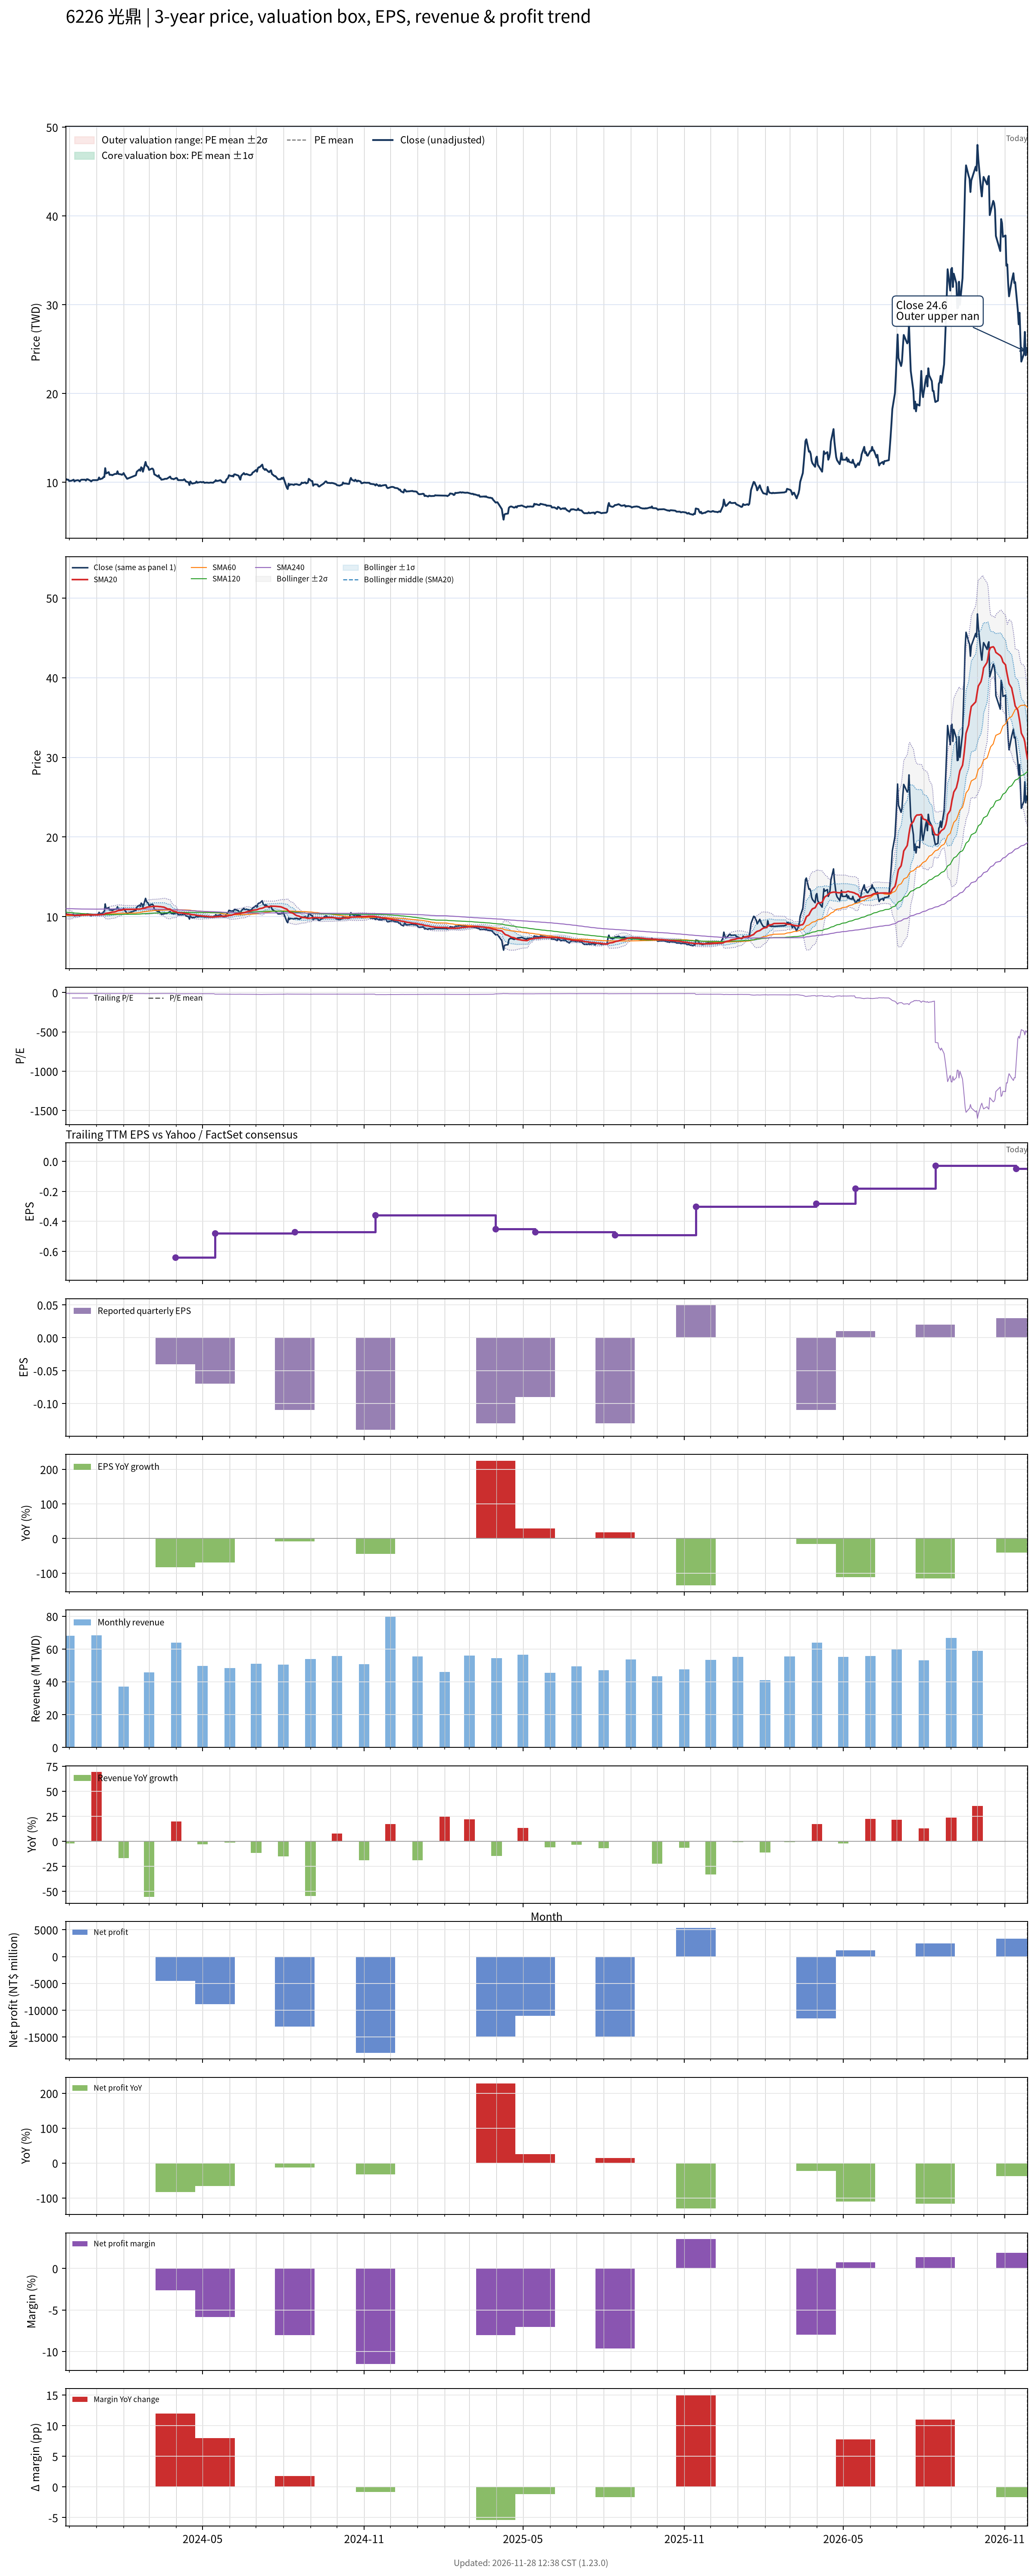

Source data for this figure (header and first rows):
# chart-version: skill-stock-dynamic-val…
date, close, available_date, period_end, eps, ttm_eps, pe, pe_mean, pe_std, price_m2, price_m1, price_mean, price_p1, price_p2, forward_eps, forward_pe, forward_pe_mean, forward_pe_std, forward_price_m2, forward_price_m1, forward_price_mean, forward_price_p1, forward_price_p2, sma20
2023-11-27, 10.25, 2023-11-14, 2023-09-30, -0.25, -0.83, -12.35, , , , , , , , , , , , , , , , , 10.28
2023-11-28, 10.35, 2023-11-14, 2023-09-30, -0.25, -0.83, -12.47, , , , , , , , , , , , , , , , , 10.28
2023-11-29, 10.3, 2023-11-14, 2023-09-30, -0.25, -0.83, -12.41, , , , , , , , , , , , , , , , , 10.29
2023-11-30, 10.3, 2023-11-14, 2023-09-30, -0.25, -0.83, -12.41, , , , , , , , , , , , , , , , , 10.28
2023-12-01, 10.15, 2023-11-14, 2023-09-30, -0.25, -0.83, -12.23, , , , , , , , , , , , , , , , , 10.26
2023-12-04, 10.2, 2023-11-14, 2023-09-30, -0.25, -0.83, -12.29, , , , , , , , , , , , , , , , , 10.23
2023-12-05, 10.25, 2023-11-14, 2023-09-30, -0.25, -0.83, -12.35, , , , , , , , , , , , , , , , , 10.2
2023-12-06, 10.3, 2023-11-14, 2023-09-30, -0.25, -0.83, -12.41, , , , , , , , , , , , , , , , , 10.18
2023-12-07, 10.1, 2023-11-14, 2023-09-30, -0.25, -0.83, -12.17, , , , , , , , , , , , , , , , , 10.16
2023-12-08, 10.2, 2023-11-14, 2023-09-30, -0.25, -0.83, -12.29, , , , , , , , , , , , , , , , , 10.16
2023-12-11, 10.25, 2023-11-14, 2023-09-30, -0.25, -0.83, -12.35, , , , , , , , , , , , , , , , , 10.17
2023-12-12, 10.2, 2023-11-14, 2023-09-30, -0.25, -0.83, -12.29, , , , , , , , , , , , , , , , , 10.19
2023-12-13, 10.1, 2023-11-14, 2023-09-30, -0.25, -0.83, -12.17, , , , , , , , , , , , , , , , , 10.19
2023-12-14, 10.25, 2023-11-14, 2023-09-30, -0.25, -0.83, -12.35, , , , , , , , , , , , , , , , , 10.21
2023-12-15, 10.3, 2023-11-14, 2023-09-30, -0.25, -0.83, -12.41, , , , , , , , , , , , , , , , , 10.22
2023-12-18, 10.3, 2023-11-14, 2023-09-30, -0.25, -0.83, -12.41, , , , , , , , , , , , , , , , , 10.23
2023-12-19, 10.3, 2023-11-14, 2023-09-30, -0.25, -0.83, -12.41, , , , , , , , , , , , , , , , , 10.24
2023-12-20, 10.2, 2023-11-14, 2023-09-30, -0.25, -0.83, -12.29, , , , , , , , , , , , , , , , , 10.24
2023-12-21, 10.35, 2023-11-14, 2023-09-30, -0.25, -0.83, -12.47, , , , , , , , , , , , , , , , , 10.25
2023-12-22, 10.35, 2023-11-14, 2023-09-30, -0.25, -0.83, -12.47, , , , , , , , , , , , , , , , , 10.25
2023-12-25, 10.2, 2023-11-14, 2023-09-30, -0.25, -0.83, -12.29, , , , , , , , , , , , , , , , , 10.25
2023-12-26, 10.1, 2023-11-14, 2023-09-30, -0.25, -0.83, -12.17, , , , , , , , , , , , , , , , , 10.23
2023-12-27, 10.2, 2023-11-14, 2023-09-30, -0.25, -0.83, -12.29, , , , , , , , , , , , , , , , , 10.23
2023-12-28, 10.25, 2023-11-14, 2023-09-30, -0.25, -0.83, -12.35, , , , , , , , , , , , , , , , , 10.23
2023-12-29, 10.25, 2023-11-14, 2023-09-30, -0.25, -0.83, -12.35, , , , , , , , , , , , , , , , , 10.23
2024-01-02, 10.25, 2023-11-14, 2023-09-30, -0.25, -0.83, -12.35, , , , , , , , , , , , , , , , , 10.23
2024-01-03, 10.3, 2023-11-14, 2023-09-30, -0.25, -0.83, -12.41, , , , , , , , , , , , , , , , , 10.24
2024-01-04, 10.55, 2023-11-14, 2023-09-30, -0.25, -0.83, -12.71, , , , , , , , , , , , , , , , , 10.25
2024-01-05, 10.35, 2023-11-14, 2023-09-30, -0.25, -0.83, -12.47, , , , , , , , , , , , , , , , , 10.26
2024-01-08, 10.45, 2023-11-14, 2023-09-30, -0.25, -0.83, -12.59, , , , , , , , , , , , , , , , , 10.28
2024-01-09, 10.6, 2023-11-14, 2023-09-30, -0.25, -0.83, -12.77, , , , , , , , , , , , , , , , , 10.29
2024-01-10, 10.6, 2023-11-14, 2023-09-30, -0.25, -0.83, -12.77, , , , , , , , , , , , , , , , , 10.31
2024-01-11, 11.6, 2023-11-14, 2023-09-30, -0.25, -0.83, -13.98, , , , , , , , , , , , , , , , , 10.39
2024-01-12, 11, 2023-11-14, 2023-09-30, -0.25, -0.83, -13.25, , , , , , , , , , , , , , , , , 10.43
2024-01-15, 11.15, 2023-11-14, 2023-09-30, -0.25, -0.83, -13.43, , , , , , , , , , , , , , , , , 10.47
2024-01-16, 10.85, 2023-11-14, 2023-09-30, -0.25, -0.83, -13.07, , , , , , , , , , , , , , , , , 10.49
2024-01-17, 10.85, 2023-11-14, 2023-09-30, -0.25, -0.83, -13.07, , , , , , , , , , , , , , , , , 10.52
2024-01-18, 10.85, 2023-11-14, 2023-09-30, -0.25, -0.83, -13.07, , , , , , , , , , , , , , , , , 10.55
2024-01-19, 10.8, 2023-11-14, 2023-09-30, -0.25, -0.83, -13.01, , , , , , , , , , , , , , , , , 10.58
2024-01-22, 10.95, 2023-11-14, 2023-09-30, -0.25, -0.83, -13.19, , , , , , , , , , , , , , , , , 10.61
2024-01-23, 10.95, 2023-11-14, 2023-09-30, -0.25, -0.83, -13.19, , , , , , , , , , , , , , , , , 10.64
2024-01-24, 10.95, 2023-11-14, 2023-09-30, -0.25, -0.83, -13.19, , , , , , , , , , , , , , , , , 10.69
2024-01-25, 11.25, 2023-11-14, 2023-09-30, -0.25, -0.83, -13.55, , , , , , , , , , , , , , , , , 10.74
2024-01-26, 10.95, 2023-11-14, 2023-09-30, -0.25, -0.83, -13.19, , , , , , , , , , , , , , , , , 10.78
2024-01-29, 10.9, 2023-11-14, 2023-09-30, -0.25, -0.83, -13.13, , , , , , , , , , , , , , , , , 10.81
2024-01-30, 10.85, 2023-11-14, 2023-09-30, -0.25, -0.83, -13.07, , , , , , , , , , , , , , , , , 10.84
2024-01-31, 10.9, 2023-11-14, 2023-09-30, -0.25, -0.83, -13.13, , , , , , , , , , , , , , , , , 10.87
2024-02-01, 11.05, 2023-11-14, 2023-09-30, -0.25, -0.83, -13.31, , , , , , , , , , , , , , , , , 10.89
2024-02-02, 10.85, 2023-11-14, 2023-09-30, -0.25, -0.83, -13.07, , , , , , , , , , , , , , , , , 10.92
2024-02-05, 10.4, 2023-11-14, 2023-09-30, -0.25, -0.83, -12.53, , , , , , , , , , , , , , , , , 10.91
2024-02-15, 10.8, 2023-11-14, 2023-09-30, -0.25, -0.83, -13.01, , , , , , , , , , , , , , , , , 10.93
2024-02-16, 11.2, 2023-11-14, 2023-09-30, -0.25, -0.83, -13.49, , , , , , , , , , , , , , , , , 10.96
2024-02-19, 11.45, 2023-11-14, 2023-09-30, -0.25, -0.83, -13.8, , , , , , , , , , , , , , , , , 10.95
2024-02-20, 11.3, 2023-11-14, 2023-09-30, -0.25, -0.83, -13.61, , , , , , , , , , , , , , , , , 10.96
2024-02-21, 11.7, 2023-11-14, 2023-09-30, -0.25, -0.83, -14.1, , , , , , , , , , , , , , , , , 10.99
2024-02-22, 11.6, 2023-11-14, 2023-09-30, -0.25, -0.83, -13.98, , , , , , , , , , , , , , , , , 11.03
2024-02-23, 11.2, 2023-11-14, 2023-09-30, -0.25, -0.83, -13.49, , , , , , , , , , , , , , , , , 11.04
2024-02-26, 12.3, 2023-11-14, 2023-09-30, -0.25, -0.83, -14.82, , , , , , , , , , , , , , , , , 11.12
2024-02-27, 11.9, 2023-11-14, 2023-09-30, -0.25, -0.83, -14.34, , , , , , , , , , , , , , , , , 11.17
... 669 more rows
